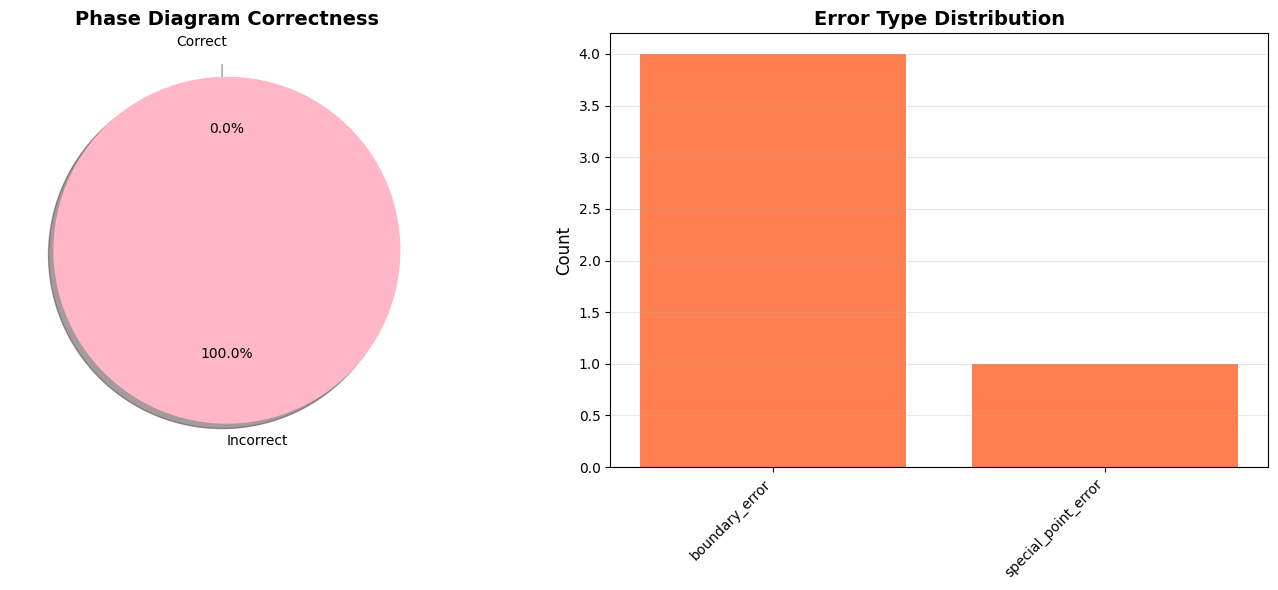
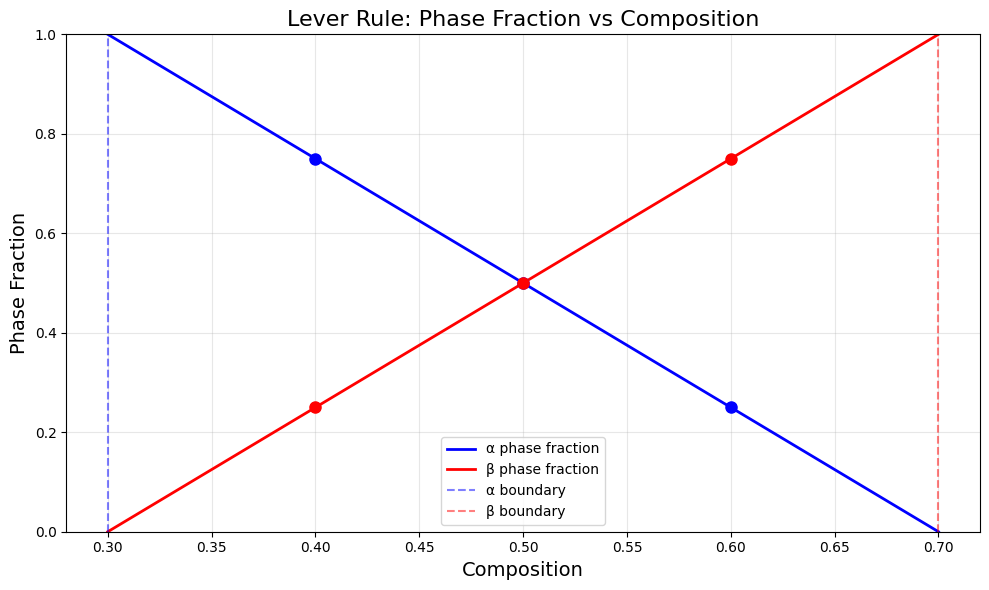

Python code for these plots, in order:
# Filename: phase_diagram_toolkit.py

"""
Binary Phase Diagram Analysis Toolkit
用于分析和验证二元相图的正确性
"""

import numpy as np
import matplotlib.pyplot as plt
from typing import Dict, List, Tuple, Optional
import json
import os
from dataclasses import dataclass, asdict

# 配置matplotlib字体
plt.rcParams['font.sans-serif'] = ['DejaVu Sans']
plt.rcParams['axes.unicode_minus'] = False
plt.rcParams['text.usetex'] = False

# 创建输出目录
os.makedirs('./mid_result/materials', exist_ok=True)
os.makedirs('./tool_images', exist_ok=True)

# ==================== 第一层：原子函数 ====================

def check_gibbs_phase_rule(num_components: int, num_phases: int, degrees_of_freedom: int) -> Dict:
    """
    验证吉布斯相律：F = C - P + 2
    
    Args:
        num_components: 组分数
        num_phases: 相数
        degrees_of_freedom: 自由度
    
    Returns:
        dict: {'result': bool, 'metadata': {...}}
    """
    if not isinstance(num_components, int) or num_components < 1:
        raise ValueError("组分数必须是正整数")
    if not isinstance(num_phases, int) or num_phases < 1:
        raise ValueError("相数必须是正整数")
    if not isinstance(degrees_of_freedom, int) or degrees_of_freedom < 0:
        raise ValueError("自由度必须是非负整数")
    
    # 对于恒压系统，吉布斯相律简化为 F = C - P + 1
    expected_dof = num_components - num_phases + 1
    is_valid = (degrees_of_freedom == expected_dof)
    
    return {
        'result': is_valid,
        'metadata': {
            'expected_dof': expected_dof,
            'actual_dof': degrees_of_freedom,
            'formula': 'F = C - P + 1 (constant pressure)',
            'components': num_components,
            'phases': num_phases
        }
    }


def check_liquidus_solidus_order(liquidus_temp: float, solidus_temp: float, 
                                  composition: float) -> Dict:
    """
    检查液相线和固相线的温度顺序
    
    Args:
        liquidus_temp: 液相线温度 (K)
        solidus_temp: 固相线温度 (K)
        composition: 组分 (0-1)
    
    Returns:
        dict: {'result': bool, 'metadata': {...}}
    """
    if not (0 <= composition <= 1):
        raise ValueError("组分必须在0-1之间")
    if liquidus_temp <= 0 or solidus_temp <= 0:
        raise ValueError("温度必须为正值")
    
    # 液相线温度必须高于或等于固相线温度
    is_valid = liquidus_temp >= solidus_temp
    
    return {
        'result': is_valid,
        'metadata': {
            'liquidus_temp': liquidus_temp,
            'solidus_temp': solidus_temp,
            'composition': composition,
            'temperature_difference': liquidus_temp - solidus_temp,
            'rule': 'Liquidus temperature must be >= Solidus temperature'
        }
    }


def check_phase_boundary_continuity(boundary_points: List[List[float]], 
                                     boundary_type: str) -> Dict:
    """
    检查相边界的连续性
    
    Args:
        boundary_points: 边界点列表 [[composition, temperature], ...]
        boundary_type: 边界类型 ('liquidus', 'solidus', 'solvus')
    
    Returns:
        dict: {'result': bool, 'metadata': {...}}
    """
    if not boundary_points or len(boundary_points) < 2:
        raise ValueError("至少需要2个边界点")
    
    valid_types = ['liquidus', 'solidus', 'solvus', 'phase_boundary']
    if boundary_type not in valid_types:
        raise ValueError(f"边界类型必须是 {valid_types} 之一")
    
    # 检查点的连续性（相邻点之间的距离不应过大）
    max_gap = 0.0
    gaps = []
    
    for i in range(len(boundary_points) - 1):
        x1, y1 = boundary_points[i]
        x2, y2 = boundary_points[i + 1]
        gap = np.sqrt((x2 - x1)**2 + (y2 - y1)**2)
        gaps.append(gap)
        max_gap = max(max_gap, gap)
    
    # 判断连续性（相邻点间隔不应超过合理阈值）
    threshold = 0.3  # 归一化距离阈值
    is_continuous = max_gap < threshold
    
    return {
        'result': is_continuous,
        'metadata': {
            'boundary_type': boundary_type,
            'num_points': len(boundary_points),
            'max_gap': float(max_gap),
            'average_gap': float(np.mean(gaps)) if gaps else 0.0,
            'threshold': threshold,
            'gaps': [float(g) for g in gaps]
        }
    }


def check_eutectic_point_validity(eutectic_temp: float, 
                                   left_solidus_temp: float,
                                   right_solidus_temp: float,
                                   eutectic_composition: float) -> Dict:
    """
    检查共晶点的有效性
    
    Args:
        eutectic_temp: 共晶温度 (K)
        left_solidus_temp: 左侧固相线温度 (K)
        right_solidus_temp: 右侧固相线温度 (K)
        eutectic_composition: 共晶成分 (0-1)
    
    Returns:
        dict: {'result': bool, 'metadata': {...}}
    """
    if not (0 < eutectic_composition < 1):
        raise ValueError("共晶成分必须在0-1之间（不包括端点）")
    if eutectic_temp <= 0:
        raise ValueError("温度必须为正值")
    
    # 共晶温度必须低于两侧的固相线温度
    is_valid = (eutectic_temp < left_solidus_temp and 
                eutectic_temp < right_solidus_temp)
    
    return {
        'result': is_valid,
        'metadata': {
            'eutectic_temp': eutectic_temp,
            'left_solidus_temp': left_solidus_temp,
            'right_solidus_temp': right_solidus_temp,
            'eutectic_composition': eutectic_composition,
            'rule': 'Eutectic temperature must be lower than both solidus temperatures'
        }
    }


def check_lever_rule_consistency(composition: float, 
                                  phase1_composition: float,
                                  phase2_composition: float,
                                  phase1_fraction: float) -> Dict:
    """
    验证杠杆定律的一致性
    
    Args:
        composition: 总体成分 (0-1)
        phase1_composition: 相1的成分 (0-1)
        phase2_composition: 相2的成分 (0-1)
        phase1_fraction: 相1的质量分数 (0-1)
    
    Returns:
        dict: {'result': bool, 'metadata': {...}}
    """
    if not all(0 <= x <= 1 for x in [composition, phase1_composition, 
                                      phase2_composition, phase1_fraction]):
        raise ValueError("所有成分和分数必须在0-1之间")
    
    if phase1_composition == phase2_composition:
        raise ValueError("两相成分不能相同")
    
    # 杠杆定律：C0 = C1 * f1 + C2 * f2，其中 f1 + f2 = 1
    phase2_fraction = 1 - phase1_fraction
    calculated_composition = (phase1_composition * phase1_fraction + 
                             phase2_composition * phase2_fraction)
    
    # 允许小的数值误差
    tolerance = 1e-6
    is_valid = abs(calculated_composition - composition) < tolerance
    
    return {
        'result': is_valid,
        'metadata': {
            'composition': composition,
            'calculated_composition': calculated_composition,
            'phase1_composition': phase1_composition,
            'phase2_composition': phase2_composition,
            'phase1_fraction': phase1_fraction,
            'phase2_fraction': phase2_fraction,
            'error': abs(calculated_composition - composition),
            'tolerance': tolerance
        }
    }


def check_phase_region_topology(phase_regions: List[Dict]) -> Dict:
    """
    检查相区拓扑结构的合理性
    
    Args:
        phase_regions: 相区列表，每个相区包含 {'name': str, 'num_phases': int, 
                      'boundaries': List[str]}
    
    Returns:
        dict: {'result': bool, 'metadata': {...}}
    """
    if not phase_regions:
        raise ValueError("相区列表不能为空")
    
    errors = []
    
    # 检查单相区和两相区的交替
    for i, region in enumerate(phase_regions):
        if 'name' not in region or 'num_phases' not in region:
            errors.append(f"相区 {i} 缺少必要字段")
            continue
        
        num_phases = region['num_phases']
        if num_phases < 1:
            errors.append(f"相区 {region['name']} 的相数必须至少为1")
        
        # 检查相邻相区的相数差异
        if i > 0:
            prev_phases = phase_regions[i-1]['num_phases']
            phase_diff = abs(num_phases - prev_phases)
            # 相邻相区的相数差异通常为1
            if phase_diff > 2:
                errors.append(
                    f"相区 {region['name']} 与前一相区的相数差异过大: {phase_diff}"
                )
    
    is_valid = len(errors) == 0
    
    return {
        'result': is_valid,
        'metadata': {
            'num_regions': len(phase_regions),
            'errors': errors,
            'regions_summary': [
                {'name': r['name'], 'num_phases': r['num_phases']} 
                for r in phase_regions
            ]
        }
    }


def calculate_phase_fraction(composition: float, 
                            left_boundary: float,
                            right_boundary: float) -> Dict:
    """
    使用杠杆定律计算相分数
    
    Args:
        composition: 总体成分 (0-1)
        left_boundary: 左边界成分 (0-1)
        right_boundary: 右边界成分 (0-1)
    
    Returns:
        dict: {'result': float, 'metadata': {...}}
    """
    if not all(0 <= x <= 1 for x in [composition, left_boundary, right_boundary]):
        raise ValueError("所有成分必须在0-1之间")
    
    if left_boundary >= right_boundary:
        raise ValueError("左边界必须小于右边界")
    
    if not (left_boundary <= composition <= right_boundary):
        raise ValueError("总体成分必须在两边界之间")
    
    # 杠杆定律：右相分数 = (C0 - Cleft) / (Cright - Cleft)
    right_phase_fraction = (composition - left_boundary) / (right_boundary - left_boundary)
    left_phase_fraction = 1 - right_phase_fraction
    
    return {
        'result': right_phase_fraction,
        'metadata': {
            'left_phase_fraction': left_phase_fraction,
            'right_phase_fraction': right_phase_fraction,
            'composition': composition,
            'left_boundary': left_boundary,
            'right_boundary': right_boundary
        }
    }


# ==================== 第二层：组合函数 ====================

def analyze_binary_phase_diagram(diagram_data: Dict) -> Dict:
    """
    综合分析二元相图的正确性
    
    Args:
        diagram_data: 相图数据，包含：
            - 'type': 相图类型 ('isomorphous', 'eutectic', 'peritectic', 'monotectic')
            - 'liquidus': 液相线点列表 [[x, T], ...]
            - 'solidus': 固相线点列表 [[x, T], ...]
            - 'phases': 相列表
            - 'special_points': 特殊点（共晶点、包晶点等）
    
    Returns:
        dict: {'result': bool, 'metadata': {...}}
    """
    if not isinstance(diagram_data, dict):
        raise ValueError("diagram_data必须是字典类型")
    
    required_keys = ['type', 'liquidus', 'solidus', 'phases']
    for key in required_keys:
        if key not in diagram_data:
            raise ValueError(f"缺少必要字段: {key}")
    
    errors = []
    checks = []
    
    # 1. 检查液相线和固相线的连续性
    liquidus_check = check_phase_boundary_continuity(
        diagram_data['liquidus'], 'liquidus'
    )
    checks.append({'name': 'liquidus_continuity', 'result': liquidus_check})
    if not liquidus_check['result']:
        errors.append("液相线不连续")
    
    solidus_check = check_phase_boundary_continuity(
        diagram_data['solidus'], 'solidus'
    )
    checks.append({'name': 'solidus_continuity', 'result': solidus_check})
    if not solidus_check['result']:
        errors.append("固相线不连续")
    
    # 2. 检查液相线和固相线的温度顺序
    temp_order_errors = 0
    for i in range(min(len(diagram_data['liquidus']), len(diagram_data['solidus']))):
        liq_point = diagram_data['liquidus'][i]
        sol_point = diagram_data['solidus'][i]
        
        if abs(liq_point[0] - sol_point[0]) < 0.05:  # 相近的组分
            order_check = check_liquidus_solidus_order(
                liq_point[1], sol_point[1], liq_point[0]
            )
            if not order_check['result']:
                temp_order_errors += 1
    
    if temp_order_errors > 0:
        errors.append(f"发现 {temp_order_errors} 处液相线低于固相线")
    
    # 3. 检查特殊点（如共晶点）
    if 'special_points' in diagram_data:
        for point in diagram_data['special_points']:
            if point['type'] == 'eutectic':
                eutectic_check = check_eutectic_point_validity(
                    point['temperature'],
                    point['left_solidus_temp'],
                    point['right_solidus_temp'],
                    point['composition']
                )
                checks.append({'name': f"eutectic_{point['composition']}", 
                             'result': eutectic_check})
                if not eutectic_check['result']:
                    errors.append(f"共晶点 {point['composition']} 不满足温度条件")
    
    # 4. 检查相区拓扑
    if 'phase_regions' in diagram_data:
        topology_check = check_phase_region_topology(diagram_data['phase_regions'])
        checks.append({'name': 'topology', 'result': topology_check})
        if not topology_check['result']:
            errors.extend(topology_check['metadata']['errors'])
    
    # 5. 检查吉布斯相律
    if 'phase_regions' in diagram_data:
        for region in diagram_data['phase_regions']:
            # 二元系统，恒压条件
            gibbs_check = check_gibbs_phase_rule(
                num_components=2,
                num_phases=region['num_phases'],
                degrees_of_freedom=region.get('dof', 2 - region['num_phases'] + 1)
            )
            if not gibbs_check['result']:
                errors.append(
                    f"相区 {region['name']} 不满足吉布斯相律"
                )
    
    is_valid = len(errors) == 0
    
    return {
        'result': is_valid,
        'metadata': {
            'diagram_type': diagram_data['type'],
            'num_errors': len(errors),
            'errors': errors,
            'checks_performed': len(checks),
            'detailed_checks': checks
        }
    }


def identify_phase_diagram_errors(diagram_description: Dict) -> Dict:
    """
    识别相图中的具体错误类型
    
    Args:
        diagram_description: 相图描述，包含：
            - 'diagram_id': 相图编号
            - 'features': 特征列表
            - 'data': 相图数据
    
    Returns:
        dict: {'result': List[str], 'metadata': {...}}
    """
    if not isinstance(diagram_description, dict):
        raise ValueError("diagram_description必须是字典类型")
    
    errors = []
    error_types = []
    
    # 分析相图数据
    if 'data' in diagram_description:
        analysis = analyze_binary_phase_diagram(diagram_description['data'])
        
        if not analysis['result']:
            errors.extend(analysis['metadata']['errors'])
            
            # 分类错误类型
            for error in analysis['metadata']['errors']:
                if '液相线' in error or '固相线' in error:
                    error_types.append('boundary_error')
                elif '共晶' in error or '包晶' in error:
                    error_types.append('special_point_error')
                elif '吉布斯' in error:
                    error_types.append('thermodynamic_error')
                elif '拓扑' in error or '相区' in error:
                    error_types.append('topology_error')
                else:
                    error_types.append('other_error')
    
    # 检查特征描述中的矛盾
    if 'features' in diagram_description:
        features = diagram_description['features']
        
        # 检查相图类型与特征的一致性
        if 'type' in features:
            diagram_type = features['type']
            
            if diagram_type == 'isomorphous':
                # 完全互溶系统不应有共晶点
                if any('eutectic' in str(f).lower() for f in features.values()):
                    errors.append("完全互溶系统不应包含共晶点")
                    error_types.append('type_mismatch')
            
            elif diagram_type == 'eutectic':
                # 共晶系统必须有共晶点
                if not any('eutectic' in str(f).lower() for f in features.values()):
                    errors.append("共晶系统缺少共晶点")
                    error_types.append('missing_feature')
    
    return {
        'result': errors,
        'metadata': {
            'diagram_id': diagram_description.get('diagram_id', 'unknown'),
            'num_errors': len(errors),
            'error_types': list(set(error_types)),
            'is_correct': len(errors) == 0
        }
    }


def compare_phase_diagrams(diagrams: List[Dict]) -> Dict:
    """
    比较多个相图，统计正确和错误的数量
    
    Args:
        diagrams: 相图列表，每个包含完整的相图描述
    
    Returns:
        dict: {'result': int, 'metadata': {...}}
    """
    if not isinstance(diagrams, list) or len(diagrams) == 0:
        raise ValueError("diagrams必须是非空列表")
    
    results = []
    correct_count = 0
    
    for i, diagram in enumerate(diagrams):
        diagram['diagram_id'] = f"diagram_{i+1}"
        error_analysis = identify_phase_diagram_errors(diagram)
        
        is_correct = error_analysis['metadata']['is_correct']
        if is_correct:
            correct_count += 1
        
        results.append({
            'diagram_id': diagram['diagram_id'],
            'is_correct': is_correct,
            'errors': error_analysis['result'],
            'error_types': error_analysis['metadata']['error_types']
        })
    
    return {
        'result': correct_count,
        'metadata': {
            'total_diagrams': len(diagrams),
            'correct_diagrams': correct_count,
            'incorrect_diagrams': len(diagrams) - correct_count,
            'detailed_results': results
        }
    }


# ==================== 第三层：可视化函数 ====================

def visualize_phase_diagram(diagram_data: Dict, output_path: str) -> Dict:
    """
    可视化二元相图
    
    Args:
        diagram_data: 相图数据
        output_path: 输出文件路径
    
    Returns:
        dict: {'result': str, 'metadata': {...}}
    """
    if not isinstance(diagram_data, dict):
        raise ValueError("diagram_data必须是字典类型")
    
    fig, ax = plt.subplots(figsize=(10, 8))
    
    # 绘制液相线
    if 'liquidus' in diagram_data and diagram_data['liquidus']:
        liquidus = np.array(diagram_data['liquidus'])
        ax.plot(liquidus[:, 0], liquidus[:, 1], 'r-', linewidth=2, 
                label='Liquidus', marker='o', markersize=4)
    
    # 绘制固相线
    if 'solidus' in diagram_data and diagram_data['solidus']:
        solidus = np.array(diagram_data['solidus'])
        ax.plot(solidus[:, 0], solidus[:, 1], 'b-', linewidth=2, 
                label='Solidus', marker='s', markersize=4)
    
    # 标记特殊点
    if 'special_points' in diagram_data:
        for point in diagram_data['special_points']:
            ax.plot(point['composition'], point['temperature'], 
                   'g*', markersize=15, label=f"{point['type'].capitalize()} point")
    
    # 标注相区
    if 'phase_regions' in diagram_data:
        for region in diagram_data['phase_regions']:
            if 'label_position' in region:
                ax.text(region['label_position'][0], region['label_position'][1],
                       region['name'], fontsize=12, ha='center',
                       bbox=dict(boxstyle='round', facecolor='wheat', alpha=0.5))
    
    ax.set_xlabel('Composition (A → B)', fontsize=14)
    ax.set_ylabel('Temperature (K)', fontsize=14)
    ax.set_title(f"Binary Phase Diagram - {diagram_data.get('type', 'Unknown')}", 
                fontsize=16)
    ax.legend(fontsize=10)
    ax.grid(True, alpha=0.3)
    
    plt.tight_layout()
    plt.savefig(output_path, dpi=300, bbox_inches='tight')
    plt.close()
    
    return {
        'result': output_path,
        'metadata': {
            'file_type': 'png',
            'diagram_type': diagram_data.get('type', 'unknown'),
            'size': os.path.getsize(output_path) if os.path.exists(output_path) else 0
        }
    }


def create_error_report(comparison_results: Dict, output_path: str) -> Dict:
    """
    创建相图错误分析报告
    
    Args:
        comparison_results: 比较结果
        output_path: 输出文件路径
    
    Returns:
        dict: {'result': str, 'metadata': {...}}
    """
    if not isinstance(comparison_results, dict):
        raise ValueError("comparison_results必须是字典类型")
    
    report_lines = []
    report_lines.append("=" * 80)
    report_lines.append("Binary Phase Diagram Error Analysis Report")
    report_lines.append("=" * 80)
    report_lines.append("")
    
    metadata = comparison_results['metadata']
    report_lines.append(f"Total diagrams analyzed: {metadata['total_diagrams']}")
    report_lines.append(f"Correct diagrams: {metadata['correct_diagrams']}")
    report_lines.append(f"Incorrect diagrams: {metadata['incorrect_diagrams']}")
    report_lines.append("")
    report_lines.append("-" * 80)
    
    for result in metadata['detailed_results']:
        report_lines.append(f"\n{result['diagram_id'].upper()}")
        report_lines.append("-" * 40)
        report_lines.append(f"Status: {'CORRECT' if result['is_correct'] else 'INCORRECT'}")
        
        if not result['is_correct']:
            report_lines.append(f"Number of errors: {len(result['errors'])}")
            report_lines.append(f"Error types: {', '.join(result['error_types'])}")
            report_lines.append("\nDetailed errors:")
            for i, error in enumerate(result['errors'], 1):
                report_lines.append(f"  {i}. {error}")
        report_lines.append("")
    
    report_lines.append("=" * 80)
    
    report_text = "\n".join(report_lines)
    
    with open(output_path, 'w', encoding='utf-8') as f:
        f.write(report_text)
    
    return {
        'result': output_path,
        'metadata': {
            'file_type': 'txt',
            'num_lines': len(report_lines),
            'size': os.path.getsize(output_path) if os.path.exists(output_path) else 0
        }
    }


def visualize_error_statistics(comparison_results: Dict, output_path: str) -> Dict:
    """
    可视化错误统计
    
    Args:
        comparison_results: 比较结果
        output_path: 输出文件路径
    
    Returns:
        dict: {'result': str, 'metadata': {...}}
    """
    if not isinstance(comparison_results, dict):
        raise ValueError("comparison_results必须是字典类型")
    
    metadata = comparison_results['metadata']
    
    fig, (ax1, ax2) = plt.subplots(1, 2, figsize=(14, 6))
    
    # 饼图：正确vs错误
    labels = ['Correct', 'Incorrect']
    sizes = [metadata['correct_diagrams'], metadata['incorrect_diagrams']]
    colors = ['#90EE90', '#FFB6C6']
    explode = (0.1, 0)
    
    ax1.pie(sizes, explode=explode, labels=labels, colors=colors,
            autopct='%1.1f%%', shadow=True, startangle=90)
    ax1.set_title('Phase Diagram Correctness', fontsize=14, fontweight='bold')
    
    # 柱状图：错误类型统计
    error_type_counts = {}
    for result in metadata['detailed_results']:
        for error_type in result['error_types']:
            error_type_counts[error_type] = error_type_counts.get(error_type, 0) + 1
    
    if error_type_counts:
        error_types = list(error_type_counts.keys())
        counts = list(error_type_counts.values())
        
        ax2.bar(range(len(error_types)), counts, color='coral')
        ax2.set_xticks(range(len(error_types)))
        ax2.set_xticklabels(error_types, rotation=45, ha='right')
        ax2.set_ylabel('Count', fontsize=12)
        ax2.set_title('Error Type Distribution', fontsize=14, fontweight='bold')
        ax2.grid(axis='y', alpha=0.3)
    else:
        ax2.text(0.5, 0.5, 'No errors found', ha='center', va='center',
                fontsize=16, transform=ax2.transAxes)
        ax2.set_title('Error Type Distribution', fontsize=14, fontweight='bold')
    
    plt.tight_layout()
    plt.savefig(output_path, dpi=300, bbox_inches='tight')
    plt.close()
    
    return {
        'result': output_path,
        'metadata': {
            'file_type': 'png',
            'error_types_found': len(error_type_counts),
            'size': os.path.getsize(output_path) if os.path.exists(output_path) else 0
        }
    }


# ==================== 主函数：演示场景 ====================

def main():
    """
    演示三个场景的相图分析
    """
    
    print("=" * 80)
    print("场景1：分析图片中的四个二元相图")
    print("=" * 80)
    print("问题描述：根据图片分析结果，验证四个二元相图的正确性")
    print("-" * 80)
    
    # 根据图片分析结果构建四个相图的数据
    
    # 相图1：完全互溶固溶体（Isomorphous）
    diagram1 = {
        'diagram_id': 'diagram_1',
        'features': {
            'type': 'isomorphous',
            'description': '完全互溶的固溶体α相，有液相线和固相线'
        },
        'data': {
            'type': 'isomorphous',
            'liquidus': [
                [0.0, 1800], [0.2, 1750], [0.4, 1700], [0.6, 1650], 
                [0.8, 1600], [1.0, 1550]
            ],
            'solidus': [
                [0.0, 1700], [0.2, 1650], [0.4, 1600], [0.6, 1550], 
                [0.8, 1500], [1.0, 1450]
            ],
            'phases': ['L', 'α'],
            'phase_regions': [
                {'name': 'L', 'num_phases': 1, 'dof': 2},
                {'name': 'L+α', 'num_phases': 2, 'dof': 1},
                {'name': 'α', 'num_phases': 1, 'dof': 2}
            ]
        }
    }
    
    # 步骤1：分析相图1
    print("\n步骤1：分析相图1（完全互溶系统）")
    result1 = identify_phase_diagram_errors(diagram1)
    print(f"FUNCTION_CALL: identify_phase_diagram_errors | PARAMS: diagram_1 | RESULT: {result1}")
    
    # 相图2：共晶型（Eutectic）- 但液相线形状错误
    diagram2 = {
        'diagram_id': 'diagram_2',
        'features': {
            'type': 'eutectic',
            'description': '液相L和固溶体α相，具有共晶型特征，液相线呈U型'
        },
        'data': {
            'type': 'eutectic',
            'liquidus': [
                [0.0, 1800], [0.2, 1650], [0.4, 1550], [0.5, 1500],  # U型液相线
                [0.6, 1550], [0.8, 1650], [1.0, 1800]
            ],
            'solidus': [
                [0.0, 1700], [0.3, 1500], [0.5, 1500], [0.7, 1500], [1.0, 1700]
            ],
            'phases': ['L', 'α'],
            'special_points': [
                {
                    'type': 'eutectic',
                    'composition': 0.5,
                    'temperature': 1500,
                    'left_solidus_temp': 1500,
                    'right_solidus_temp': 1500
                }
            ],
            'phase_regions': [
                {'name': 'L', 'num_phases': 1, 'dof': 2},
                {'name': 'L+α', 'num_phases': 2, 'dof': 1},
                {'name': 'α', 'num_phases': 1, 'dof': 2}
            ]
        }
    }
    
    # 步骤2：分析相图2
    print("\n步骤2：分析相图2（共晶系统）")
    result2 = identify_phase_diagram_errors(diagram2)
    print(f"FUNCTION_CALL: identify_phase_diagram_errors | PARAMS: diagram_2 | RESULT: {result2}")
    
    # 相图3：复杂相图（包含α、β、γ相）- 相区拓扑错误
    diagram3 = {
        'diagram_id': 'diagram_3',
        'features': {
            'type': 'complex',
            'description': '液相L、α相、β相和γ相的复杂相图，包含共晶点和包晶反应区域'
        },
        'data': {
            'type': 'peritectic',
            'liquidus': [
                [0.0, 1900], [0.2, 1800], [0.4, 1700], [0.6, 1750], 
                [0.8, 1800], [1.0, 1900]
            ],
            'solidus': [
                [0.0, 1800], [0.3, 1600], [0.5, 1650], [0.7, 1600], [1.0, 1800]
            ],
            'phases': ['L', 'α', 'β', 'γ'],
            'phase_regions': [
                {'name': 'L', 'num_phases': 1, 'dof': 2},
                {'name': 'α', 'num_phases': 1, 'dof': 2},
                {'name': 'β', 'num_phases': 1, 'dof': 2},
                {'name': 'γ', 'num_phases': 1, 'dof': 2},
                {'name': 'L+α', 'num_phases': 2, 'dof': 1},
                {'name': 'α+β', 'num_phases': 2, 'dof': 1},
                {'name': 'β+γ', 'num_phases': 2, 'dof': 1}
            ]
        }
    }
    
    # 步骤3：分析相图3
    print("\n步骤3：分析相图3（复杂相图）")
    result3 = identify_phase_diagram_errors(diagram3)
    print(f"FUNCTION_CALL: identify_phase_diagram_errors | PARAMS: diagram_3 | RESULT: {result3}")
    
    # 相图4：偏晶型（Monotectic）- 液相不互溶区错误
    diagram4 = {
        'diagram_id': 'diagram_4',
        'features': {
            'type': 'monotectic',
            'description': '液相L、α相和β相，具有偏晶型特征，包含液相不互溶区和固相转变'
        },
        'data': {
            'type': 'monotectic',
            'liquidus': [
                [0.0, 1900], [0.2, 1850], [0.3, 1800], [0.4, 1800],  # 液相不互溶区
                [0.5, 1800], [0.6, 1800], [0.8, 1850], [1.0, 1900]
            ],
            'solidus': [
                [0.0, 1800], [0.3, 1700], [0.5, 1650], [0.7, 1700], [1.0, 1800]
            ],
            'phases': ['L', 'α', 'β'],
            'phase_regions': [
                {'name': 'L', 'num_phases': 1, 'dof': 2},
                {'name': 'L1+L2', 'num_phases': 2, 'dof': 1},  # 液相不互溶
                {'name': 'α', 'num_phases': 1, 'dof': 2},
                {'name': 'β', 'num_phases': 1, 'dof': 2},
                {'name': 'α+β', 'num_phases': 2, 'dof': 1}
            ]
        }
    }
    
    # 步骤4：分析相图4
    print("\n步骤4：分析相图4（偏晶系统）")
    result4 = identify_phase_diagram_errors(diagram4)
    print(f"FUNCTION_CALL: identify_phase_diagram_errors | PARAMS: diagram_4 | RESULT: {result4}")
    
    # 步骤5：比较所有相图
    print("\n步骤5：统计正确的相图数量")
    all_diagrams = [diagram1, diagram2, diagram3, diagram4]
    comparison = compare_phase_diagrams(all_diagrams)
    print(f"FUNCTION_CALL: compare_phase_diagrams | PARAMS: 4 diagrams | RESULT: {comparison}")
    
    # 步骤6：生成错误报告
    print("\n步骤6：生成详细错误报告")
    report_path = './mid_result/materials/phase_diagram_error_report.txt'
    report = create_error_report(comparison, report_path)
    print(f"FUNCTION_CALL: create_error_report | PARAMS: comparison_results | RESULT: {report}")
    print(f"FILE_GENERATED: txt | PATH: {report_path}")
    
    # 步骤7：可视化错误统计
    print("\n步骤7：生成错误统计图表")
    stats_path = './tool_images/phase_diagram_error_statistics.png'
    stats_viz = visualize_error_statistics(comparison, stats_path)
    print(f"FUNCTION_CALL: visualize_error_statistics | PARAMS: comparison_results | RESULT: {stats_viz}")
    print(f"FILE_GENERATED: image | PATH: {stats_path}")
    
    print("\n" + "=" * 80)
    print(f"场景1结论：四个相图中有 {comparison['result']} 个是正确的")
    print("=" * 80)
    print(f"FINAL_ANSWER: {comparison['result']}")
    
    # ========================================================================
    
    print("\n\n" + "=" * 80)
    print("场景2：验证吉布斯相律在不同相区的应用")
    print("=" * 80)
    print("问题描述：对于二元系统，验证单相区、两相区和三相区是否满足吉布斯相律")
    print("-" * 80)
    
    # 步骤1：检查单相区（L相）
    print("\n步骤1：检查单相区的自由度")
    single_phase_check = check_gibbs_phase_rule(
        num_components=2,
        num_phases=1,
        degrees_of_freedom=2
    )
    print(f"FUNCTION_CALL: check_gibbs_phase_rule | PARAMS: C=2, P=1, F=2 | RESULT: {single_phase_check}")
    
    # 步骤2：检查两相区（L+α）
    print("\n步骤2：检查两相区的自由度")
    two_phase_check = check_gibbs_phase_rule(
        num_components=2,
        num_phases=2,
        degrees_of_freedom=1
    )
    print(f"FUNCTION_CALL: check_gibbs_phase_rule | PARAMS: C=2, P=2, F=1 | RESULT: {two_phase_check}")
    
    # 步骤3：检查三相区（共晶点）
    print("\n步骤3：检查三相区的自由度")
    three_phase_check = check_gibbs_phase_rule(
        num_components=2,
        num_phases=3,
        degrees_of_freedom=0
    )
    print(f"FUNCTION_CALL: check_gibbs_phase_rule | PARAMS: C=2, P=3, F=0 | RESULT: {three_phase_check}")
    
    # 步骤4：检查错误的相区配置
    print("\n步骤4：检查不满足吉布斯相律的配置")
    invalid_check = check_gibbs_phase_rule(
        num_components=2,
        num_phases=2,
        degrees_of_freedom=2  # 错误：应该是1
    )
    print(f"FUNCTION_CALL: check_gibbs_phase_rule | PARAMS: C=2, P=2, F=2 | RESULT: {invalid_check}")
    
    all_valid = (single_phase_check['result'] and 
                 two_phase_check['result'] and 
                 three_phase_check['result'] and 
                 not invalid_check['result'])
    
    print("\n" + "=" * 80)
    print(f"场景2结论：吉布斯相律验证{'通过' if all_valid else '失败'}")
    print("=" * 80)
    print(f"FINAL_ANSWER: All thermodynamic checks passed: {all_valid}")
    
    # ========================================================================
    
    print("\n\n" + "=" * 80)
    print("场景3：使用杠杆定律计算两相区的相分数")
    print("=" * 80)
    print("问题描述：在共晶系统的两相区，计算不同成分下的相分数")
    print("-" * 80)
    
    # 步骤1：定义两相区边界
    print("\n步骤1：设定两相区的成分边界")
    left_boundary = 0.3  # α相的成分
    right_boundary = 0.7  # β相的成分
    print(f"左边界（α相）: {left_boundary}, 右边界（β相）: {right_boundary}")
    
    # 步骤2：计算不同成分下的相分数
    print("\n步骤2：计算三个不同成分的相分数")
    compositions = [0.4, 0.5, 0.6]
    phase_fractions = []
    
    for comp in compositions:
        fraction = calculate_phase_fraction(comp, left_boundary, right_boundary)
        phase_fractions.append(fraction)
        print(f"FUNCTION_CALL: calculate_phase_fraction | PARAMS: C={comp}, Cleft={left_boundary}, Cright={right_boundary} | RESULT: {fraction}")
    
    # 步骤3：验证杠杆定律的一致性
    print("\n步骤3：验证杠杆定律计算的一致性")
    for i, comp in enumerate(compositions):
        fraction_result = phase_fractions[i]
        lever_check = check_lever_rule_consistency(
            composition=comp,
            phase1_composition=left_boundary,
            phase2_composition=right_boundary,
            phase1_fraction=fraction_result['metadata']['left_phase_fraction']
        )
        print(f"FUNCTION_CALL: check_lever_rule_consistency | PARAMS: C={comp} | RESULT: {lever_check}")
    
    # 步骤4：可视化相分数变化
    print("\n步骤4：可视化相分数随成分的变化")
    
    fig, ax = plt.subplots(figsize=(10, 6))
    
    comp_range = np.linspace(left_boundary, right_boundary, 50)
    left_fractions = []
    right_fractions = []
    
    for c in comp_range:
        frac = calculate_phase_fraction(c, left_boundary, right_boundary)
        left_fractions.append(frac['metadata']['left_phase_fraction'])
        right_fractions.append(frac['metadata']['right_phase_fraction'])
    
    ax.plot(comp_range, left_fractions, 'b-', linewidth=2, label='α phase fraction')
    ax.plot(comp_range, right_fractions, 'r-', linewidth=2, label='β phase fraction')
    ax.axvline(x=left_boundary, color='b', linestyle='--', alpha=0.5, label='α boundary')
    ax.axvline(x=right_boundary, color='r', linestyle='--', alpha=0.5, label='β boundary')
    
    # 标记计算的点
    for comp, frac in zip(compositions, phase_fractions):
        ax.plot(comp, frac['metadata']['left_phase_fraction'], 'bo', markersize=8)
        ax.plot(comp, frac['metadata']['right_phase_fraction'], 'ro', markersize=8)
    
    ax.set_xlabel('Composition', fontsize=14)
    ax.set_ylabel('Phase Fraction', fontsize=14)
    ax.set_title('Lever Rule: Phase Fraction vs Composition', fontsize=16)
    ax.legend(fontsize=10)
    ax.grid(True, alpha=0.3)
    ax.set_ylim([0, 1])
    
    lever_viz_path = './tool_images/lever_rule_visualization.png'
    plt.tight_layout()
    plt.savefig(lever_viz_path, dpi=300, bbox_inches='tight')
    plt.close()
    
    print(f"FILE_GENERATED: image | PATH: {lever_viz_path}")
    
    print("\n" + "=" * 80)
    print("场景3结论：杠杆定律计算和验证完成")
    print("=" * 80)
    print(f"FINAL_ANSWER: Lever rule calculations verified for {len(compositions)} compositions")


if __name__ == "__main__":
    main()
